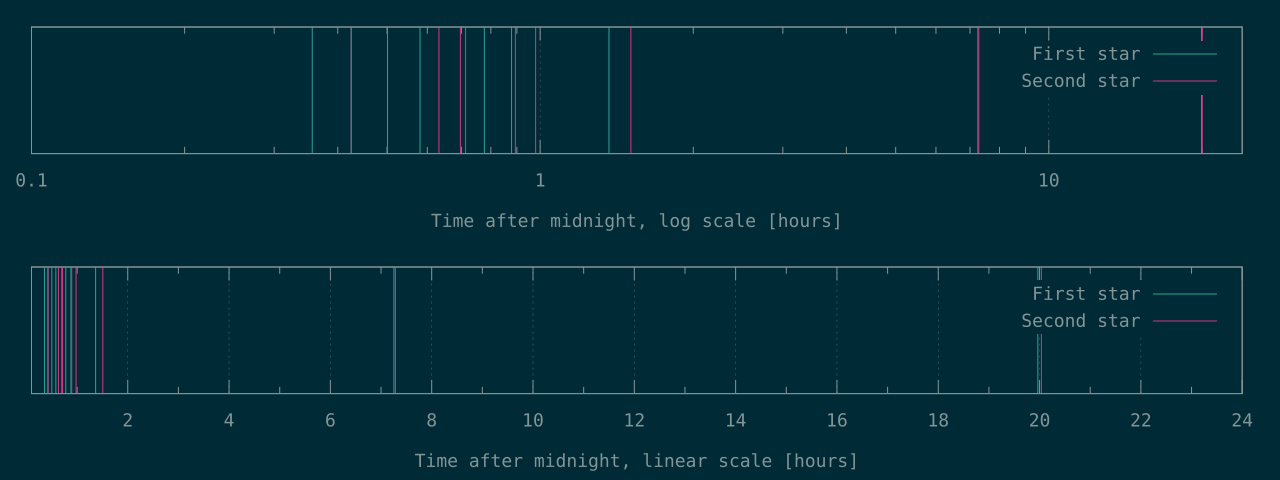

Values plotted in this chart, from the file beside it:
1283	1531
1530	2277
1804	2509
2090	2568
2796	3218
3163	3527
4916	5428
26114	26221
71877	72130
